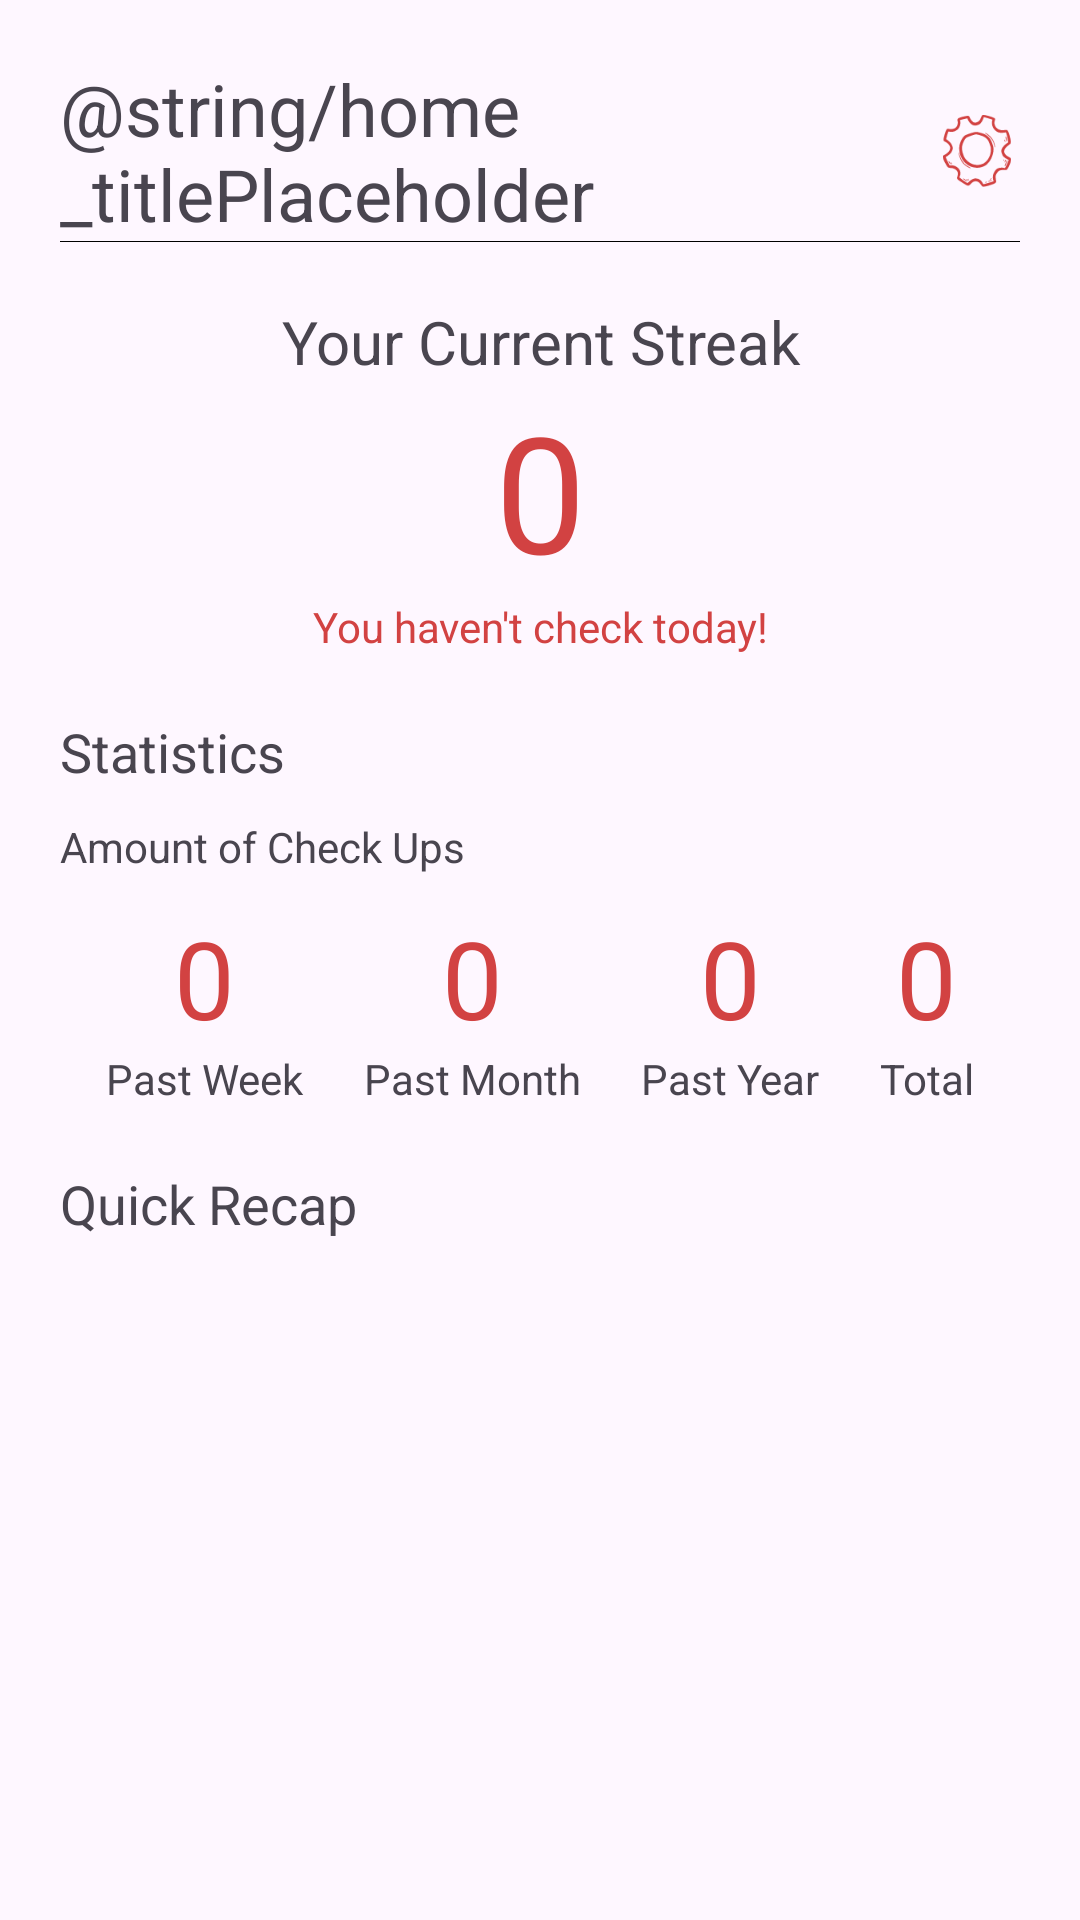

The Android layout XML behind this screen, and the referenced resources:
<!-- AndroidManifest.xml: application theme Theme.CalmScope -->
<!-- res/layout/fragment_home.xml -->
<?xml version="1.0" encoding="utf-8"?>
<LinearLayout xmlns:android="http://schemas.android.com/apk/res/android"
    xmlns:app="http://schemas.android.com/apk/res-auto"
    xmlns:tools="http://schemas.android.com/tools"
    android:layout_width="match_parent"
    android:layout_height="match_parent"
    tools:context=".Home.HomeFragment"
    android:paddingTop="20dp"
    android:paddingStart="20dp"
    android:paddingEnd="20dp"
    android:orientation="vertical"
    android:divider="@color/black"
    android:showDividers="middle">

    <androidx.constraintlayout.widget.ConstraintLayout
        android:layout_width="match_parent"
        android:layout_height="wrap_content"
        app:layout_constraintTop_toTopOf="parent"
        app:layout_constraintStart_toStartOf="parent"
        app:layout_constraintEnd_toEndOf="parent">
        <TextView
            android:id="@+id/homeWelcome"
            android:layout_width="wrap_content"
            android:layout_height="wrap_content"
            android:text="@string/home_titlePlaceholder"
            android:textSize="24sp"
            app:layout_constraintStart_toStartOf="parent"
            app:layout_constraintTop_toTopOf="parent"
            app:layout_constraintBottom_toBottomOf="parent"/>
        <ImageButton
            android:layout_width="wrap_content"
            android:layout_height="wrap_content"
            android:src="@drawable/ic_cog"
            android:scaleX="0.8"
            android:scaleY="0.8"
            android:background="@android:color/transparent"
            app:layout_constraintEnd_toEndOf="parent"
            app:layout_constraintTop_toTopOf="parent"
            app:layout_constraintBottom_toBottomOf="parent"/>
    </androidx.constraintlayout.widget.ConstraintLayout>

    <LinearLayout
        android:layout_width="match_parent"
        android:layout_height="wrap_content"
        android:layout_marginTop="20dp"
        android:orientation="vertical">

        <LinearLayout
            android:layout_width="match_parent"
            android:layout_height="wrap_content"
            android:orientation="vertical">
            <TextView
                android:layout_width="match_parent"
                android:layout_height="wrap_content"
                android:text="Your Current Streak"
                android:textSize="20sp"
                android:gravity="center"/>
            <TextView
                android:id="@+id/homeCountStreak"
                android:layout_width="match_parent"
                android:layout_height="wrap_content"
                android:gravity="center"
                android:text="0"
                android:textSize="54sp"
                android:textColor="@color/red"/>
            <TextView
                android:id="@+id/homeTextStreak"
                android:layout_width="match_parent"
                android:layout_height="wrap_content"
                android:text="You haven't check today!"
                android:textColor="@color/red"
                android:gravity="center"/>
        </LinearLayout>

        <LinearLayout
            android:layout_width="match_parent"
            android:layout_height="wrap_content"
            android:orientation="vertical"
            android:layout_marginTop="20dp">
            <TextView
                android:layout_width="match_parent"
                android:layout_height="wrap_content"
                android:text="Statistics"
                android:textSize="18sp"/>
            <LinearLayout
                android:layout_width="match_parent"
                android:layout_height="wrap_content"
                android:layout_marginTop="10dp"
                android:orientation="vertical">
                <TextView
                    android:layout_width="wrap_content"
                    android:layout_height="wrap_content"
                    android:text="Amount of Check Ups"/>
                <LinearLayout
                    android:layout_width="match_parent"
                    android:layout_height="wrap_content"
                    android:layout_marginTop="10dp"
                    android:gravity="center">
                    <LinearLayout
                        android:layout_width="wrap_content"
                        android:layout_height="wrap_content"
                        android:layout_marginRight="10dp"
                        android:layout_marginLeft="10dp"
                        android:orientation="vertical"
                        android:gravity="center">
                        <TextView
                            android:id="@+id/homeAmountCheckWeek"
                            android:layout_width="wrap_content"
                            android:layout_height="wrap_content"
                            android:text="0"
                            android:textColor="@color/red"
                            android:textSize="36sp"/>
                        <TextView
                            android:layout_width="wrap_content"
                            android:layout_height="wrap_content"
                            android:text="Past Week"/>
                    </LinearLayout>
                    <LinearLayout
                        android:layout_width="wrap_content"
                        android:layout_height="wrap_content"
                        android:layout_marginRight="10dp"
                        android:layout_marginLeft="10dp"
                        android:orientation="vertical"
                        android:gravity="center">
                        <TextView
                            android:id="@+id/homeAmountCheckMonth"
                            android:layout_width="wrap_content"
                            android:layout_height="wrap_content"
                            android:text="0"
                            android:textColor="@color/red"
                            android:textSize="36sp"/>
                        <TextView
                            android:layout_width="wrap_content"
                            android:layout_height="wrap_content"
                            android:text="Past Month"/>
                    </LinearLayout>
                    <LinearLayout
                        android:layout_width="wrap_content"
                        android:layout_height="wrap_content"
                        android:layout_marginRight="10dp"
                        android:layout_marginLeft="10dp"
                        android:orientation="vertical"
                        android:gravity="center">
                        <TextView
                            android:id="@+id/homeAmountCheckYear"
                            android:layout_width="wrap_content"
                            android:layout_height="wrap_content"
                            android:text="0"
                            android:textColor="@color/red"
                            android:textSize="36sp"/>
                        <TextView
                            android:layout_width="wrap_content"
                            android:layout_height="wrap_content"
                            android:text="Past Year"/>
                    </LinearLayout>
                    <LinearLayout
                        android:layout_width="wrap_content"
                        android:layout_height="wrap_content"
                        android:layout_marginRight="10dp"
                        android:layout_marginLeft="10dp"
                        android:orientation="vertical"
                        android:gravity="center">
                        <TextView
                            android:id="@+id/homeAmountCheckTotal"
                            android:layout_width="wrap_content"
                            android:layout_height="wrap_content"
                            android:text="0"
                            android:textColor="@color/red"
                            android:textSize="36sp"/>
                        <TextView
                            android:layout_width="wrap_content"
                            android:layout_height="wrap_content"
                            android:text="Total"/>
                    </LinearLayout>
                </LinearLayout>
            </LinearLayout>
        </LinearLayout>

        <LinearLayout
            android:layout_width="match_parent"
            android:layout_height="wrap_content"
            android:layout_marginTop="20dp"
            android:orientation="vertical">
            <TextView
                android:layout_width="match_parent"
                android:layout_height="wrap_content"
                android:text="Quick Recap"
                android:textSize="18sp"/>
            <ListView
                android:id="@+id/homeRecapListView"
                android:layout_width="match_parent"
                android:layout_height="wrap_content"
                android:layout_marginTop="20dp"
                android:divider="@android:color/transparent"
                android:dividerHeight="20dp"/>
        </LinearLayout>

    </LinearLayout>
</LinearLayout>
<!-- resources referenced by this layout -->
<resources>
  <color name="black">#FF000000</color>
  <color name="red">#d24242</color>
  <!-- drawable ic_cog: vector/xml drawable (drawable, 9296 chars, omitted) -->
  <style name="Theme.CalmScope" parent="Base.Theme.CalmScope" />
  <style name="Base.Theme.CalmScope" parent="Theme.Material3.DayNight.NoActionBar">
          
          
          <item name="android:statusBarColor">@color/red</item>
          <item name="fontFamily">@font/cabin_sketch_regular</item>
          <item name="android:windowIsTranslucent">true</item>
      </style>
</resources>
